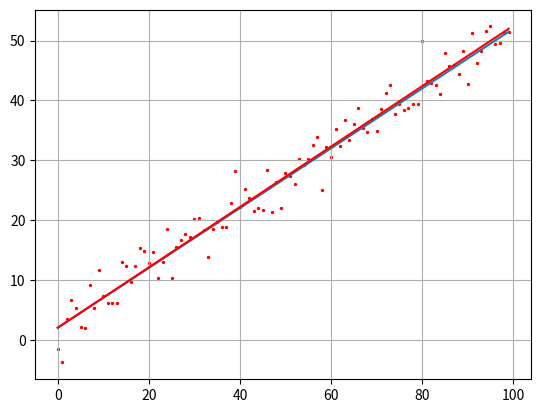

Recreate this plot in Python.
import time
import numpy as np
import matplotlib.pyplot as plt
from mpl_toolkits.mplot3d import Axes3D

def E(y, a, b, N):
    ff = np.array([a * z + b for z in range(N)])
    return np.dot((y-ff).T, (y-ff))

def dEda(y, a, b, N):
    ff = np.array([a * z + b for z in range(N)])
    return -2*np.dot((y - ff).T, range(N))

def dEdb(y, a, b, N):
    ff = np.array([a * z + b for z in range(N)])
    return -2*(y - ff).sum()

def main():

    N = 100       # число экспериментов
    Niter = 50 # число итераций
    sigma = 3   # стандартное отклонение наблюдаемых значений
    at = 0.5     # теоретическое значение параметра k
    bt = 2       # теоретическое значение параметра b

    aa = 0
    bb = 0
    lmd1 = 0.000001
    lmd2 = 0.0005

    f = np.array([at*z+bt for z in range(N)])
    y = np.array(f + np.random.normal(0, sigma, N))

    a_plt = np.arange(-1, 2, 0.1)
    b_plt = np.arange(0, 3, 0.1)
    E_plt = np.array([[E(y, a, b, N) for a in a_plt] for b in b_plt])

    plt.ion()   # включение интерактивного режима отображения графиков
    fig = plt.figure()
    ax = Axes3D(fig)

    a, b = np.meshgrid(a_plt, b_plt)
    ax.plot_surface(a, b, E_plt, color='y', alpha=0.5)

    ax.set_xlabel('a')
    ax.set_ylabel('b')
    ax.set_zlabel('E')

    point = ax.scatter(aa, bb, E(y, aa, bb, N), c='red')  # отображение точки красным цветом

    for n in range(Niter):
        aa = aa - lmd1 * dEda(y, aa, bb, N)
        bb = bb - lmd2 * dEdb(y, aa, bb, N)

        ax.scatter(aa, bb, E(y, aa, bb, N), c='red')

        # перерисовка графика и задержка на 10 мс
        fig.canvas.draw()
        fig.canvas.flush_events()
        time.sleep(0.01)

        print(aa, bb)

    plt.ioff()   # выключение интерактивного режима отображения графиков
    plt.show()

    # отображение графиков аппроксимации
    ff = np.array([aa*z+bb for z in range(N)])

    plt.scatter(range(N), y, s=2, c='red')
    plt.plot(f)
    plt.plot(ff, c='red')
    plt.grid(True)
    plt.show()

if __name__ == '__main__':
	main()